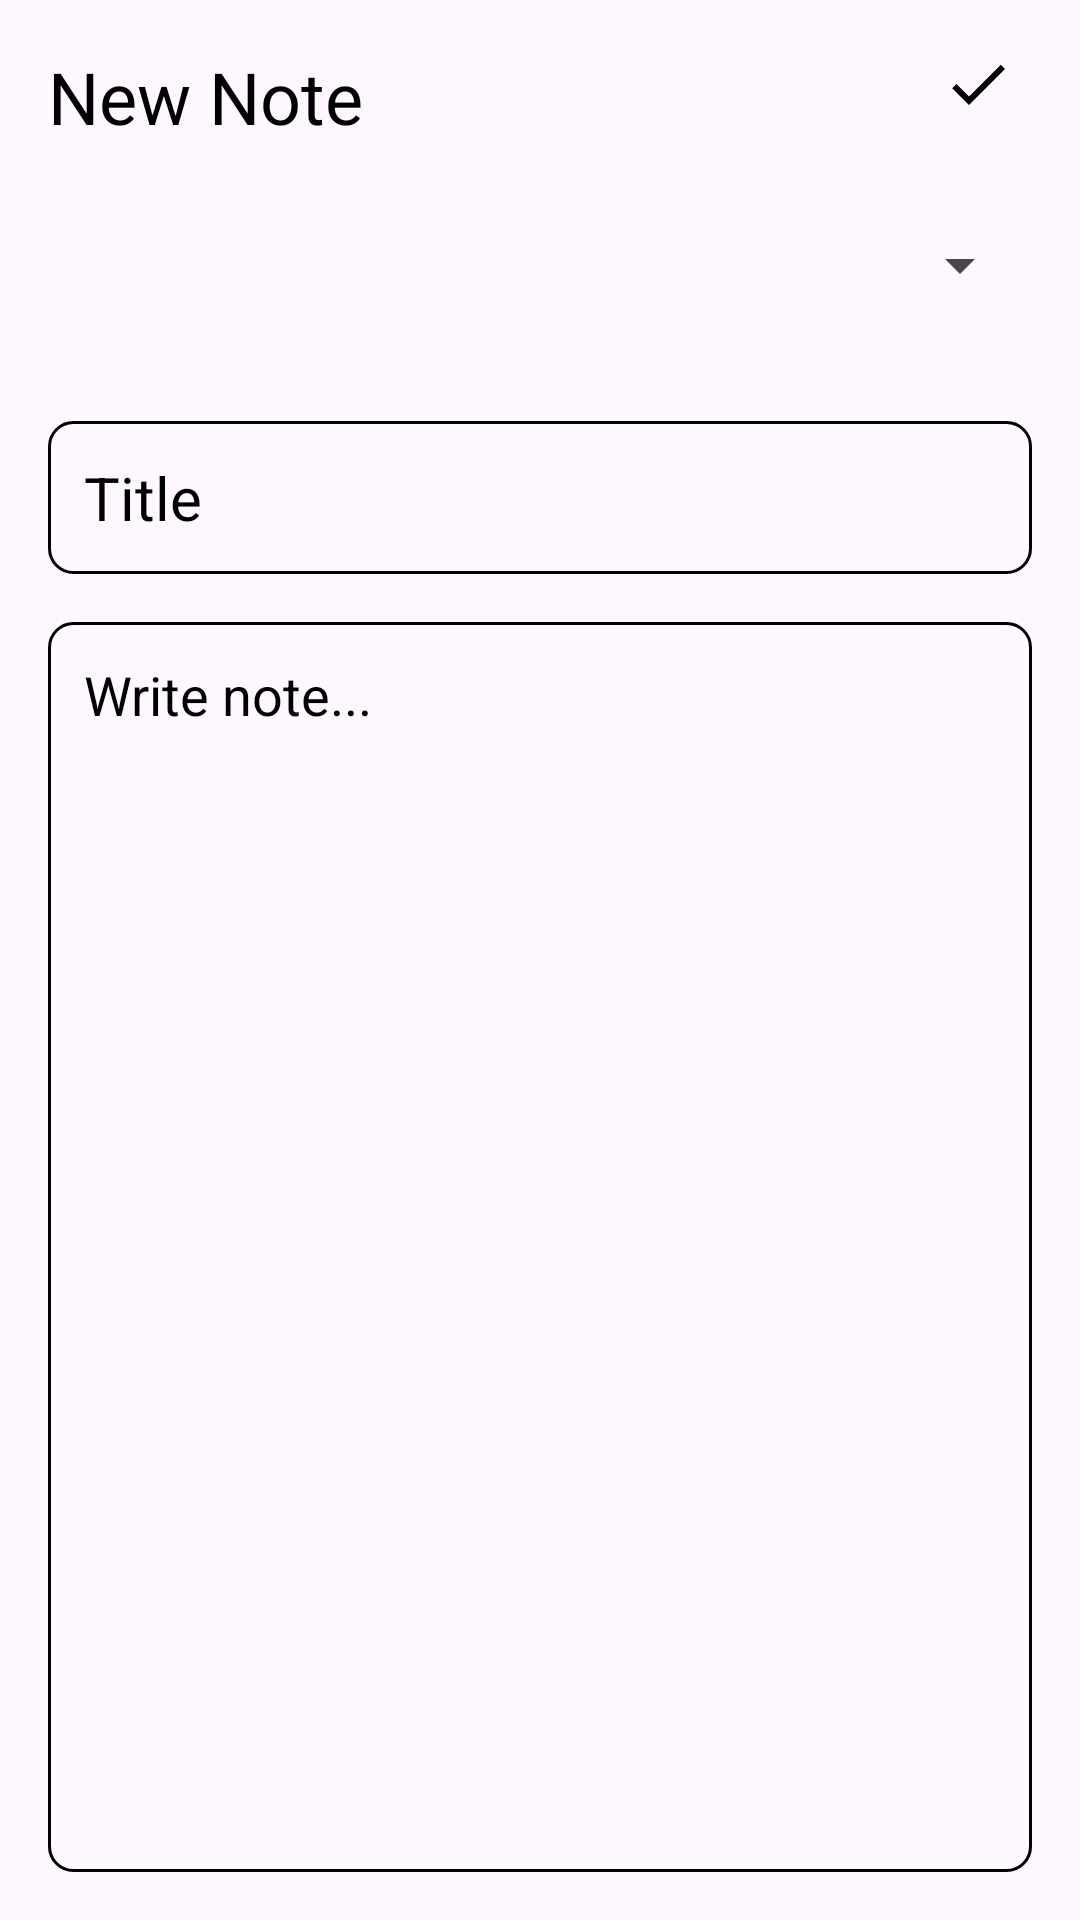

Reconstruct the res/layout file that produces this screen, plus the resources it refers to.
<!-- AndroidManifest.xml: application theme Theme.Advnacednotes -->
<!-- res/layout/activity_add_note.xml -->
<?xml version="1.0" encoding="utf-8"?>
<RelativeLayout xmlns:android="http://schemas.android.com/apk/res/android"
    xmlns:tools="http://schemas.android.com/tools"
    android:layout_width="match_parent"
    android:layout_height="match_parent"
    android:padding="16dp"
    tools:context=".NewNote">

    <TextView
        android:id="@+id/addNoteHeading"
        android:layout_width="wrap_content"
        android:layout_height="wrap_content"
        android:layout_alignParentTop="true"
        android:text="New Note"
        android:textColor="@color/black"
        android:textSize="24sp" />

    <ImageView
        android:id="@+id/saveButton"
        android:layout_width="wrap_content"
        android:layout_height="wrap_content"
        android:src="@drawable/baseline_done_24"
        android:layout_alignParentEnd="true"
        android:layout_alignTop="@id/addNoteHeading"
        android:layout_marginEnd="6dp"/>

    <Spinner
        android:id="@+id/importanceSpinner"
        android:layout_width="match_parent"
        android:layout_height="wrap_content"
        android:layout_below="@id/addNoteHeading"
        android:layout_marginTop="16dp"
        android:layout_marginBottom="16dp"
        android:minHeight="48dp" />

    <EditText
        android:id="@+id/titleEditText"
        android:layout_width="match_parent"
        android:layout_height="wrap_content"
        android:layout_below="@id/importanceSpinner"
        android:layout_marginTop="12dp"
        android:background="@drawable/black_border"
        android:hint="Title "
        android:maxLines="1"
        android:padding="12dp"
        android:textColorHint="@color/black"
        android:textSize="20sp" />

    <EditText
        android:id="@+id/contentEditText"
        android:layout_width="389dp"
        android:layout_height="522dp"
        android:layout_below="@id/titleEditText"
        android:layout_marginTop="16dp"
        android:background="@drawable/black_border"
        android:gravity="top"
        android:hint="Write note... "
        android:padding="12dp"
        android:textColorHint="@color/black"
        android:textSize="18sp" />

</RelativeLayout>
<!-- resources referenced by this layout -->
<resources>
  <color name="black">#FF000000</color>
  <!-- drawable baseline_done_24 (drawable) -->
  <vector xmlns:android="http://schemas.android.com/apk/res/android" android:height="24dp" android:tint="#000000" android:viewportHeight="24" android:viewportWidth="24" android:width="24dp">
        
      <path android:fillColor="@color/white" android:pathData="M9,16.2L4.8,12l-1.4,1.4L9,19 21,7l-1.4,-1.4L9,16.2z"/>
      
  </vector>
  <!-- drawable black_border (drawable) -->
  <?xml version="1.0" encoding="utf-8"?>
  <shape xmlns:android="http://schemas.android.com/apk/res/android"
      android:shape="rectangle">
  
      <stroke
          android:width="1dp"
          android:color="@color/black" />
      <corners
          android:radius="8dp"/>
  
  </shape>
  <style name="Theme.Advnacednotes" parent="Base.Theme.AdvancedNotes" />
  <color name="white">#FFFFFFFF</color>
  <style name="Base.Theme.AdvancedNotes" parent="Theme.Material3.DayNight.NoActionBar">
          
          <item name="colorPrimary">@color/black</item>
          <item name="colorPrimaryVariant">@color/black</item>
          <item name="android:statusBarColor">@color/black</item>
      </style>
</resources>
